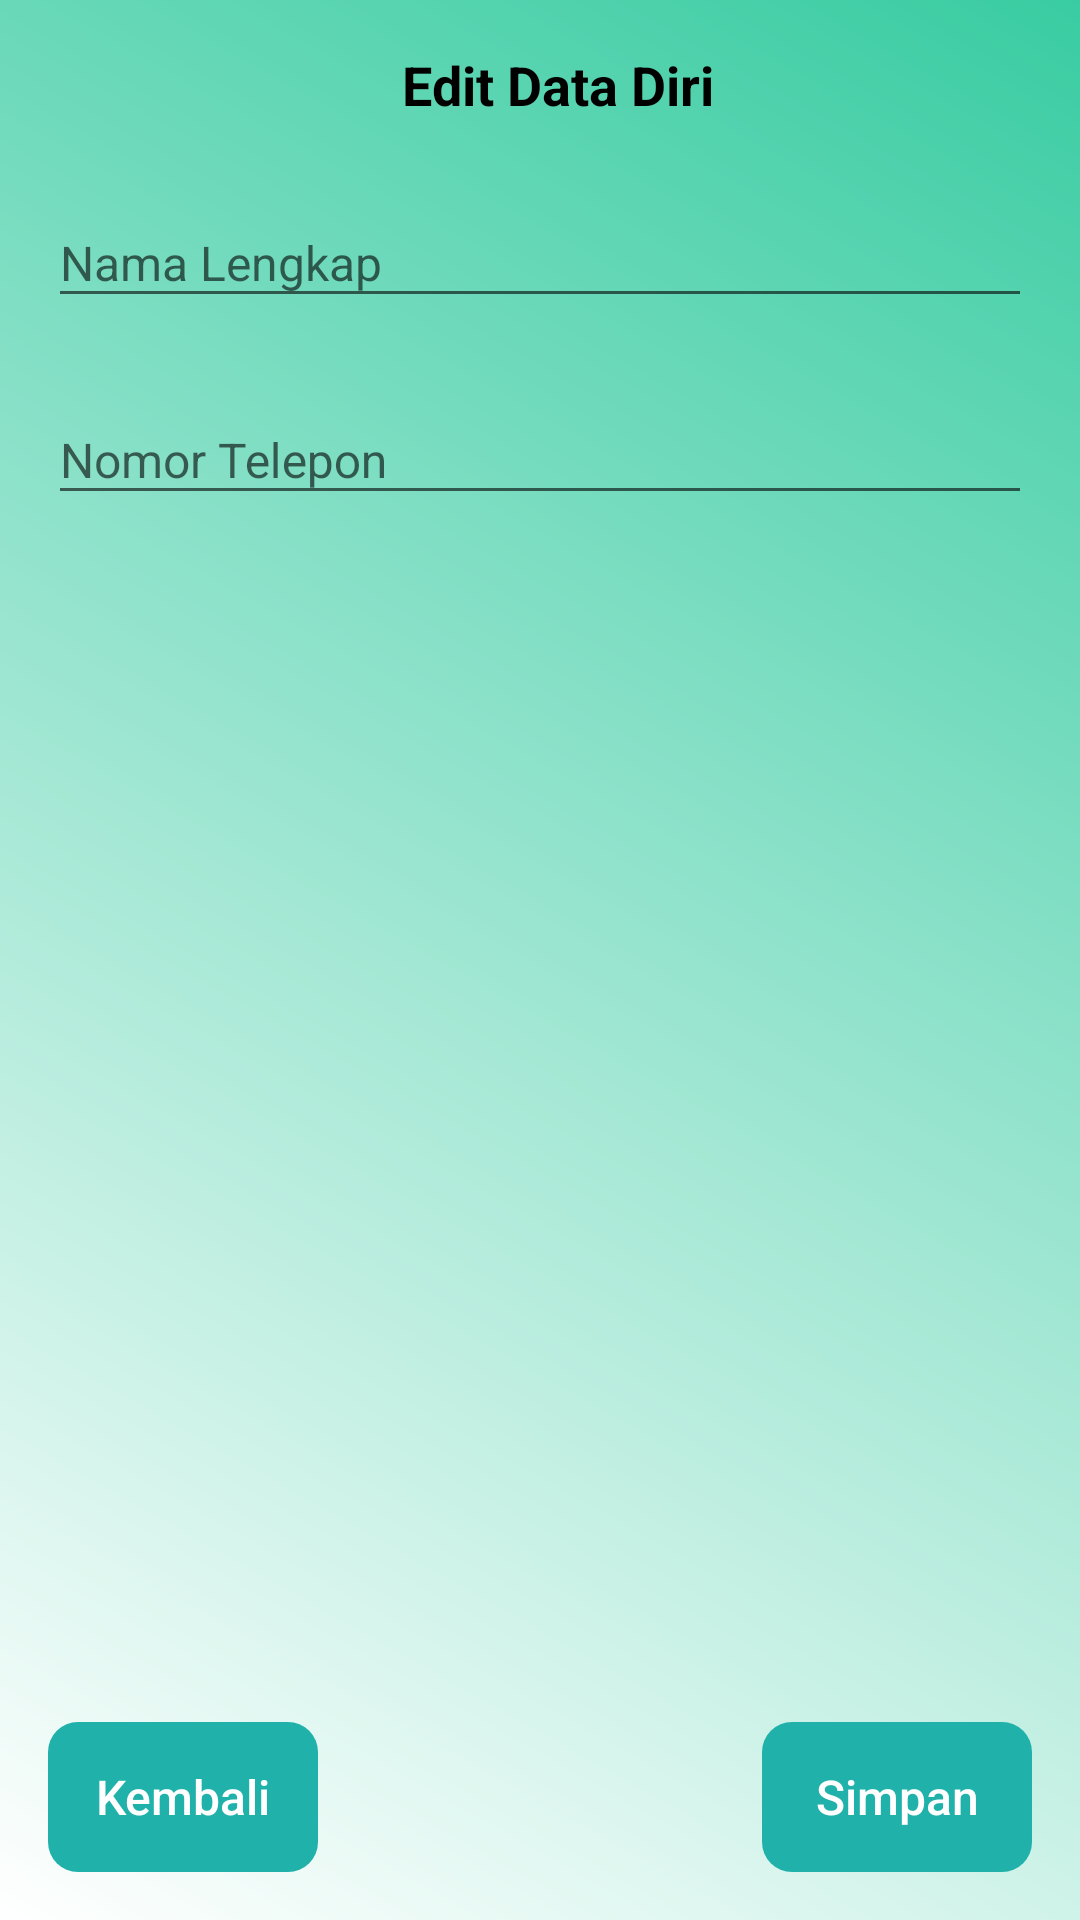

Layout XML and referenced resources for this Android screen:
<!-- AndroidManifest.xml: application theme Theme.AppCompat.Light.NoActionBar -->
<!-- res/layout/activity_edit_data.xml -->
<?xml version="1.0" encoding="utf-8"?>
<androidx.constraintlayout.widget.ConstraintLayout xmlns:android="http://schemas.android.com/apk/res/android"
    xmlns:app="http://schemas.android.com/apk/res-auto"
    xmlns:tools="http://schemas.android.com/tools"
    android:layout_width="match_parent"
    android:layout_height="match_parent"
    android:background="@drawable/grad"
    tools:context=".konten.EditDataActivity">



    <TextView
        android:id="@+id/edtdata"
        android:layout_width="wrap_content"
        android:layout_height="wrap_content"
        android:layout_centerHorizontal="true"
        android:layout_marginStart="12dp"
        android:layout_marginTop="16dp"
        android:text="Edit Data Diri"
        android:textColor="@color/colorku"
        android:textSize="18dp"
        android:textStyle="bold"
        app:layout_constraintEnd_toEndOf="parent"
        app:layout_constraintStart_toStartOf="parent"
        app:layout_constraintTop_toTopOf="parent" />

    <com.google.android.material.textfield.TextInputLayout
        android:id="@+id/textnama"
        android:layout_width="match_parent"
        android:layout_height="wrap_content"
        android:layout_marginStart="16dp"
        android:layout_marginTop="16dp"
        android:layout_marginEnd="16dp"
        app:layout_constraintEnd_toEndOf="parent"
        app:layout_constraintStart_toStartOf="parent"
        app:layout_constraintTop_toBottomOf="@+id/edtdata">

        <com.google.android.material.textfield.TextInputEditText
            android:id="@+id/ednama"
            android:layout_width="match_parent"
            android:layout_height="match_parent"
            android:hint="Nama Lengkap"
            android:inputType="text"
            android:maxLength="100"
            android:textSize="16sp" />

    </com.google.android.material.textfield.TextInputLayout>


    <com.google.android.material.textfield.TextInputLayout
        android:id="@+id/textnomor"
        android:layout_width="match_parent"
        android:layout_height="wrap_content"
        android:layout_marginStart="16dp"
        android:layout_marginTop="16dp"
        android:layout_marginEnd="16dp"
        app:layout_constraintEnd_toEndOf="parent"
        app:layout_constraintStart_toStartOf="parent"
        app:layout_constraintTop_toBottomOf="@id/textnama">

        <com.google.android.material.textfield.TextInputEditText
            android:id="@+id/ednomor"
            android:layout_width="match_parent"
            android:layout_height="match_parent"
            android:hint="Nomor Telepon"
            android:textSize="16sp"
            android:inputType="number"
            android:maxLength="15"
            app:layout_constraintEnd_toEndOf="parent"
            app:layout_constraintStart_toStartOf="parent"
            app:layout_constraintTop_toBottomOf="@+id/ednama"/>

    </com.google.android.material.textfield.TextInputLayout>












































    <Button
        android:id="@+id/simpaned"
        style="?android:attr/borderlessButtonStyle"
        android:layout_width="90dp"
        android:layout_height="50dp"
        android:layout_gravity="center"
        android:layout_marginEnd="16dp"
        android:layout_marginBottom="16dp"
        android:background="@drawable/custom_button1"
        android:text="Simpan"
        android:textAllCaps="false"
        android:textColor="@android:color/white"
        android:textSize="16sp"
        app:layout_constraintBottom_toBottomOf="parent"
        app:layout_constraintEnd_toEndOf="parent" />

    <Button
        android:id="@+id/exit"
        style="?android:attr/borderlessButtonStyle"
        android:layout_width="90dp"
        android:layout_height="50dp"
        android:layout_gravity="center"
        android:layout_marginStart="16dp"
        android:layout_marginBottom="16dp"
        android:background="@drawable/custom_button1"
        android:text="Kembali"
        android:textAllCaps="false"
        android:textColor="@android:color/white"
        android:textSize="16sp"
        app:layout_constraintBottom_toBottomOf="parent"
        app:layout_constraintStart_toStartOf="parent" />


</androidx.constraintlayout.widget.ConstraintLayout>
<!-- resources referenced by this layout -->
<resources>
  <color name="colorku">#000000</color>
  <!-- drawable custom_button1 (drawable) -->
  <?xml version="1.0" encoding="utf-8"?>
  <shape xmlns:android="http://schemas.android.com/apk/res/android">
      <corners android:radius="10dp" />
      <size
          android:width="250dp"
          android:height="50dp" />
      <solid android:color="@color/colorGrey" />
  
  </shape>
  <!-- drawable grad (drawable) -->
  <?xml version="1.0" encoding="utf-8"?>
  <shape xmlns:android="http://schemas.android.com/apk/res/android"
      android:shape="rectangle">
  
      <gradient
          android:angle="45"
          android:endColor="@color/colorPrimary"
          android:startColor="@color/colortext"/>
  
  </shape>
  <color name="colorGrey">#20B2AA</color>
  <color name="colorPrimary">#39cca2</color>
  <color name="colortext">#ffffff</color>
</resources>
